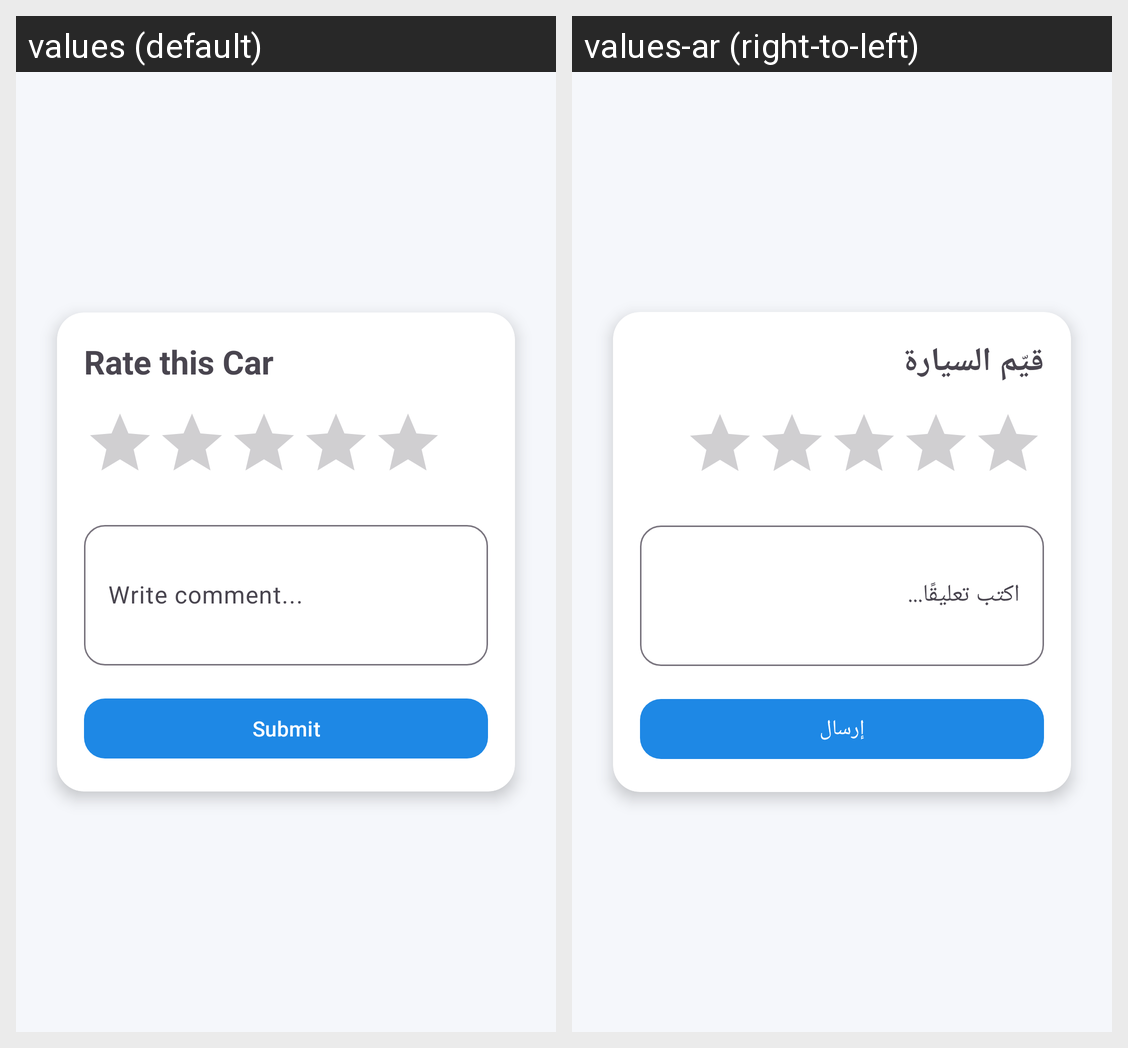

For this localized Android screen grid, give each drawn string resource with its value in every locale shown.
Android screen res/layout/activity_rating.xml rendered under 2 locales, left to right: values (default), values-ar (right-to-left). Device: Nexus 5 (rendered at 1080×1920; each locale shown at half size, 540×960, under a caption strip naming it); theme Theme.CarRentalApp.
Strings drawn on this screen, with the default value and each locale's value (text and hints the layout hard-codes, and strings that could not be matched under every locale, appear in the picture but are not listed):

rate_this_car
  values: Rate this Car
  values-ar: قيّم السيارة

write_comment
  values: Write comment...
  values-ar: اكتب تعليقًا...

submit
  values: Submit
  values-ar: إرسال
